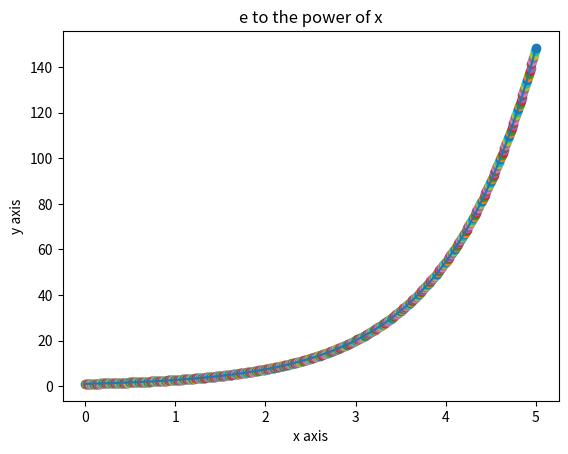

The matplotlib source for this figure:
#-------------------------------------------------------------------------------
# Name:        module2
# Purpose:
#
# Author:      feyzi
#
# Created:     11/01/2020
# Copyright:   (c) feyzi 2020
# Licence:     <your licence>
#-------------------------------------------------------------------------------

def main():
    pass

if __name__ == '__main__':
    main()

import matplotlib.pyplot as pl
import math as mt

def Factorial(a):
    Rn =range(0,a)
    af = 1
    for i in Rn:
        af = af * (a-i)
    return af


a = 0
dx = 0.01
b = 5
L = [a,dx,b]




def ExpSeries(L):
    RN = range(18,19)
    #i.e. for ranges 2,6,10,14

    for N in RN:

        Ri = range(0,N+1)
        #set range of i based on current N value

        x =[]
        y =[]

        #initialise the lists storing x and y

        xp = L[0]

        #give the starting value of x

        while (xp <= L[2]):
            yp = 0  #initialise the sum

            for i in Ri:
                yp = yp + ((xp)**i)/(Factorial(i))

            #store current x and y values

            x = x + [xp]
            y = y + [yp]
            if (xp > 4.799 and xp < 4.801 ):
                print(yp)

            xp = xp + L[1]  #increase the value of x by dx

        #print(y)
    return(x,y)



pl.plot(ExpSeries(L)[0],ExpSeries(L)[1])
pl.xlabel('x axis')
pl.ylabel('y axis')
pl.title('e to the power of x')
pl.show

for val in ExpSeries(L)[0]:
            yex = mt.exp(val)
            pl.scatter(val, yex)




